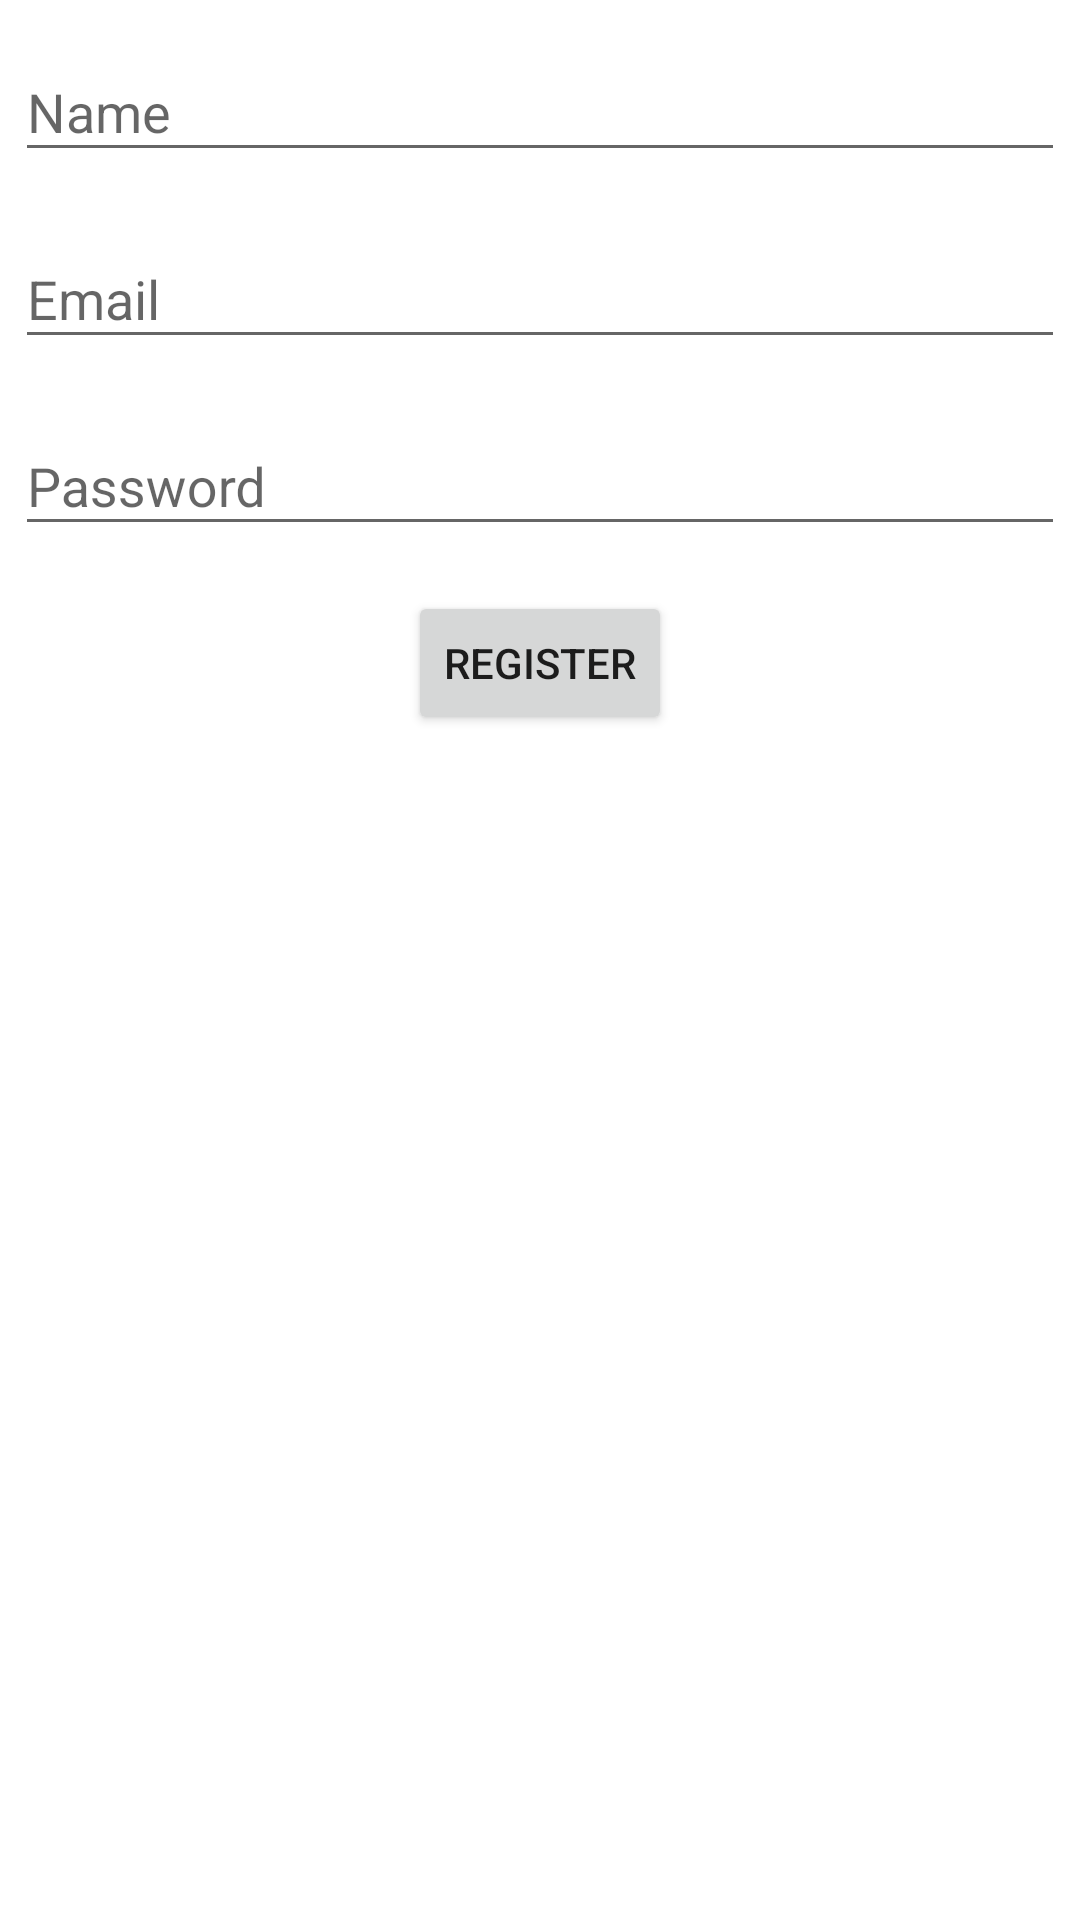

Produce the Android XML layout that renders to this screen, including the resource entries it uses.
<!-- AndroidManifest.xml: application theme AppTheme -->
<!-- res/layout/activity_register.xml -->
<?xml version="1.0" encoding="utf-8"?>
<LinearLayout xmlns:android="http://schemas.android.com/apk/res/android"
    xmlns:app="http://schemas.android.com/apk/res-auto"
    xmlns:tools="http://schemas.android.com/tools"
    android:layout_width="match_parent"
    android:layout_height="match_parent"
    android:orientation="vertical"
    tools:context=".auth.RegisterActivity">

    <android.support.design.widget.TextInputLayout
        android:id="@+id/input_reg_name"
        android:layout_width="match_parent"
        android:layout_height="wrap_content"
        android:layout_margin="5dp">

        <android.support.design.widget.TextInputEditText
            android:layout_width="match_parent"
            android:layout_height="match_parent"
            android:hint="Name"
            android:inputType="textPersonName" />
    </android.support.design.widget.TextInputLayout>

    <android.support.design.widget.TextInputLayout
        android:id="@+id/input_reg_email"
        android:layout_width="match_parent"
        android:layout_height="wrap_content"
        android:layout_margin="5dp">

        <android.support.design.widget.TextInputEditText
            android:layout_width="match_parent"
            android:layout_height="wrap_content"
            android:hint="Email"
            android:inputType="textEmailAddress" />
    </android.support.design.widget.TextInputLayout>

    <android.support.design.widget.TextInputLayout
        android:id="@+id/input_reg_pass"
        android:layout_width="match_parent"
        android:layout_height="wrap_content"
        android:layout_margin="5dp">

        <android.support.design.widget.TextInputEditText
            android:layout_width="match_parent"
            android:layout_height="wrap_content"
            android:hint="Password"
            android:inputType="textPassword" />
    </android.support.design.widget.TextInputLayout>

    <Button
        android:id="@+id/btn_reg"
        android:layout_width="wrap_content"
        android:layout_height="wrap_content"
        android:layout_gravity="center"
        android:layout_margin="10dp"
        android:text="Register" />

</LinearLayout>
<!-- resources referenced by this layout -->
<resources>
  <style name="AppTheme" parent="Theme.AppCompat.Light">
          
          <item name="colorPrimary">@color/colorPrimary</item>
          <item name="colorPrimaryDark">@color/colorPrimaryDark</item>
          <item name="colorAccent">@color/colorAccent</item>
  
          <item name="android:windowBackground">@color/windowBackground</item>
  
  
      </style>
  <color name="colorPrimary">#ffffff</color>
  <color name="colorPrimaryDark">#000000</color>
  <color name="colorAccent">#424242</color>
  <color name="windowBackground">#FFFFFF</color>
</resources>
